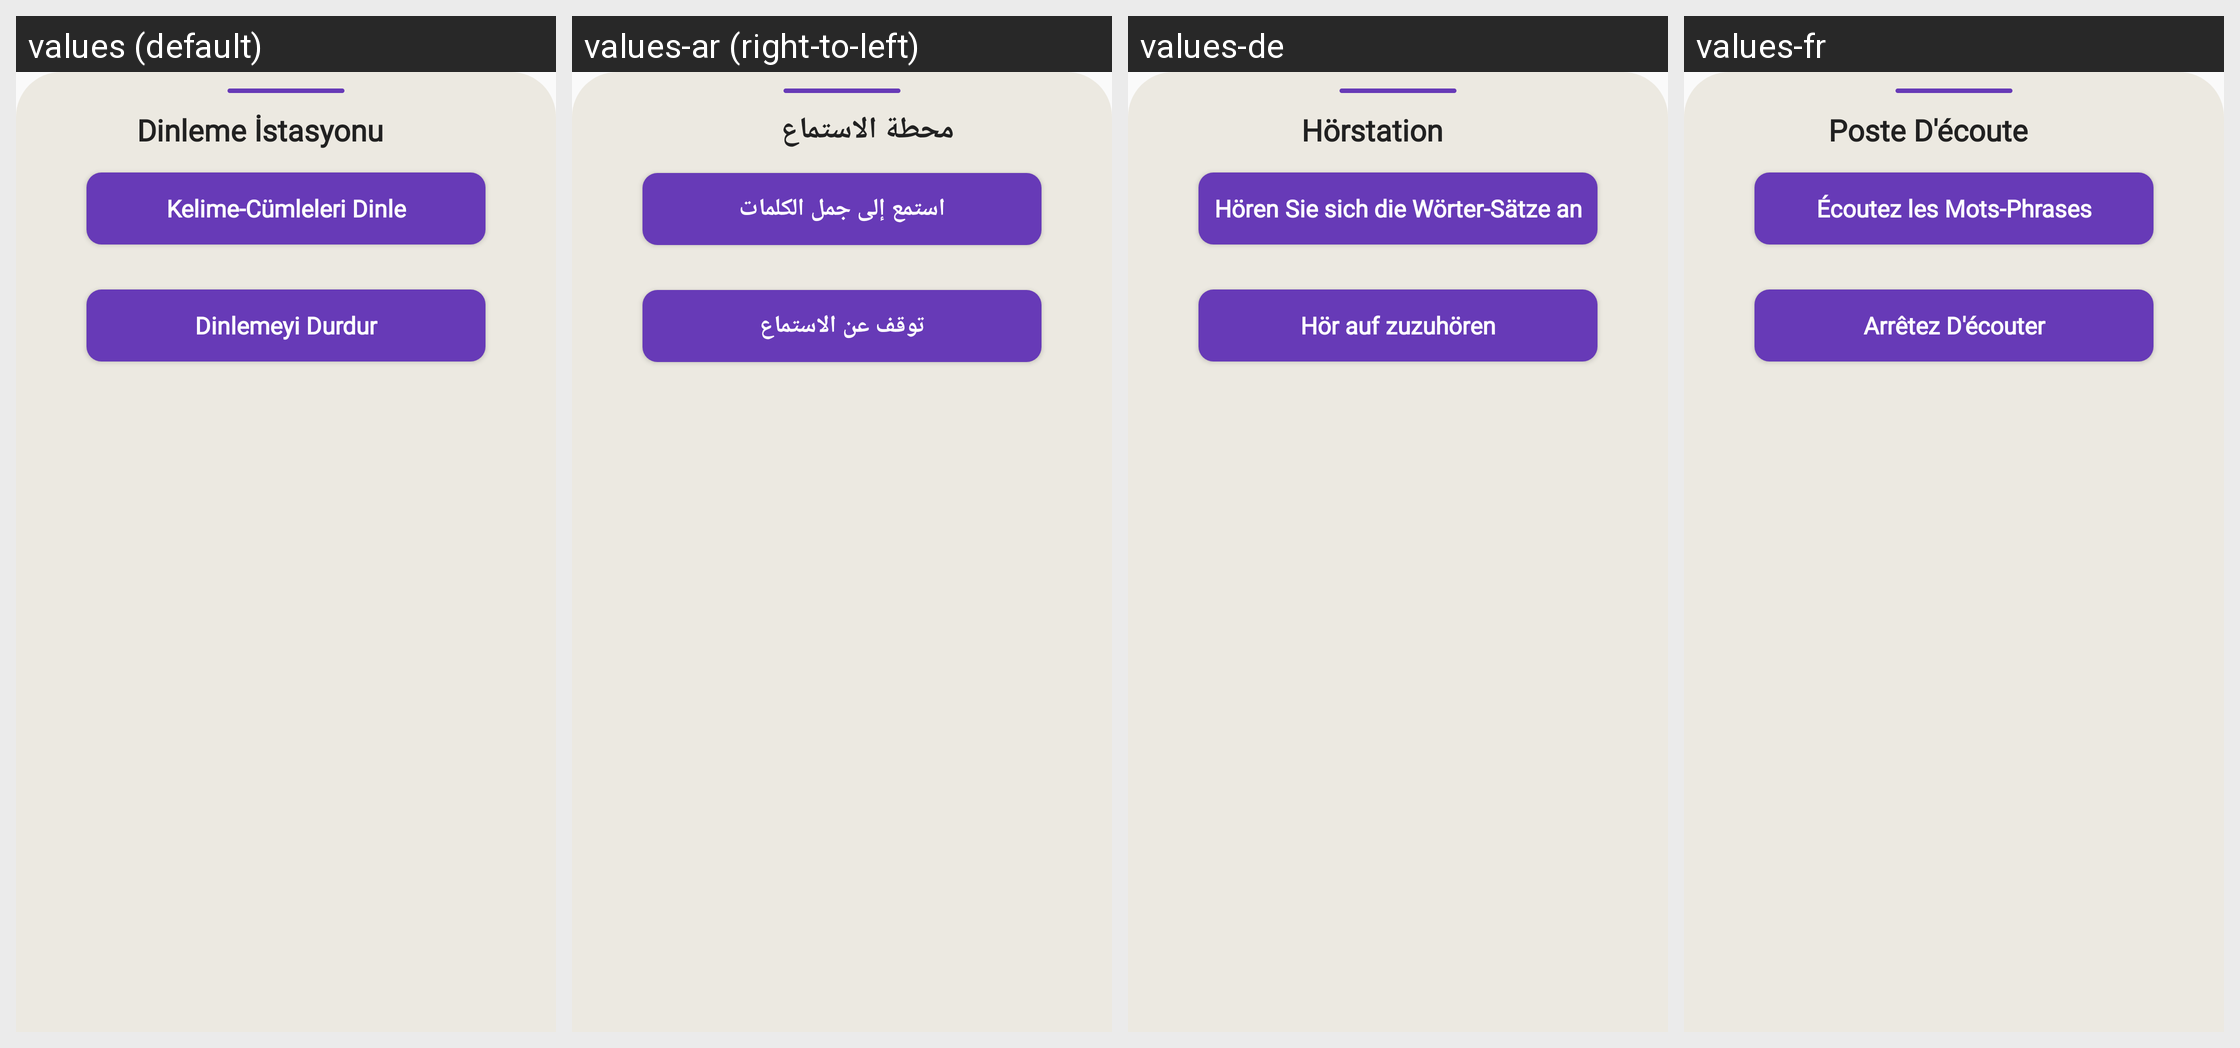

The same Android screen rendered under several of its app's locales, left to right. List the strings drawn on it with the default value and each locale's translation.
Android screen res/layout/bottom_sheet_dialog.xml rendered under 4 locales, left to right: values (default), values-ar (right-to-left), values-de, values-fr. Device: Nexus 5 (rendered at 1080×1920; each locale shown at half size, 540×960, under a caption strip naming it); theme Theme.EzberArkadasim.
Other locales in the repository, not shown: values-en, values-es, values-it, values-tr.
Strings drawn on this screen, with the default value and each locale's value (text and hints the layout hard-codes, and strings that could not be matched under every locale, appear in the picture but are not listed):

btn_listen
  values: Dinleme İstasyonu
  values-ar: محطة الاستماع
  values-de: Hörstation
  values-fr: Poste D'écoute

btn_listentoWord
  values: Kelime-Cümleleri Dinle
  values-ar: استمع إلى جمل الكلمات
  values-de: Hören Sie sich die Wörter-Sätze an
  values-fr: Écoutez les Mots-Phrases

btn_stopListen
  values: Dinlemeyi Durdur
  values-ar: توقف عن الاستماع
  values-de: Hör auf zuzuhören
  values-fr: Arrêtez D'écouter
